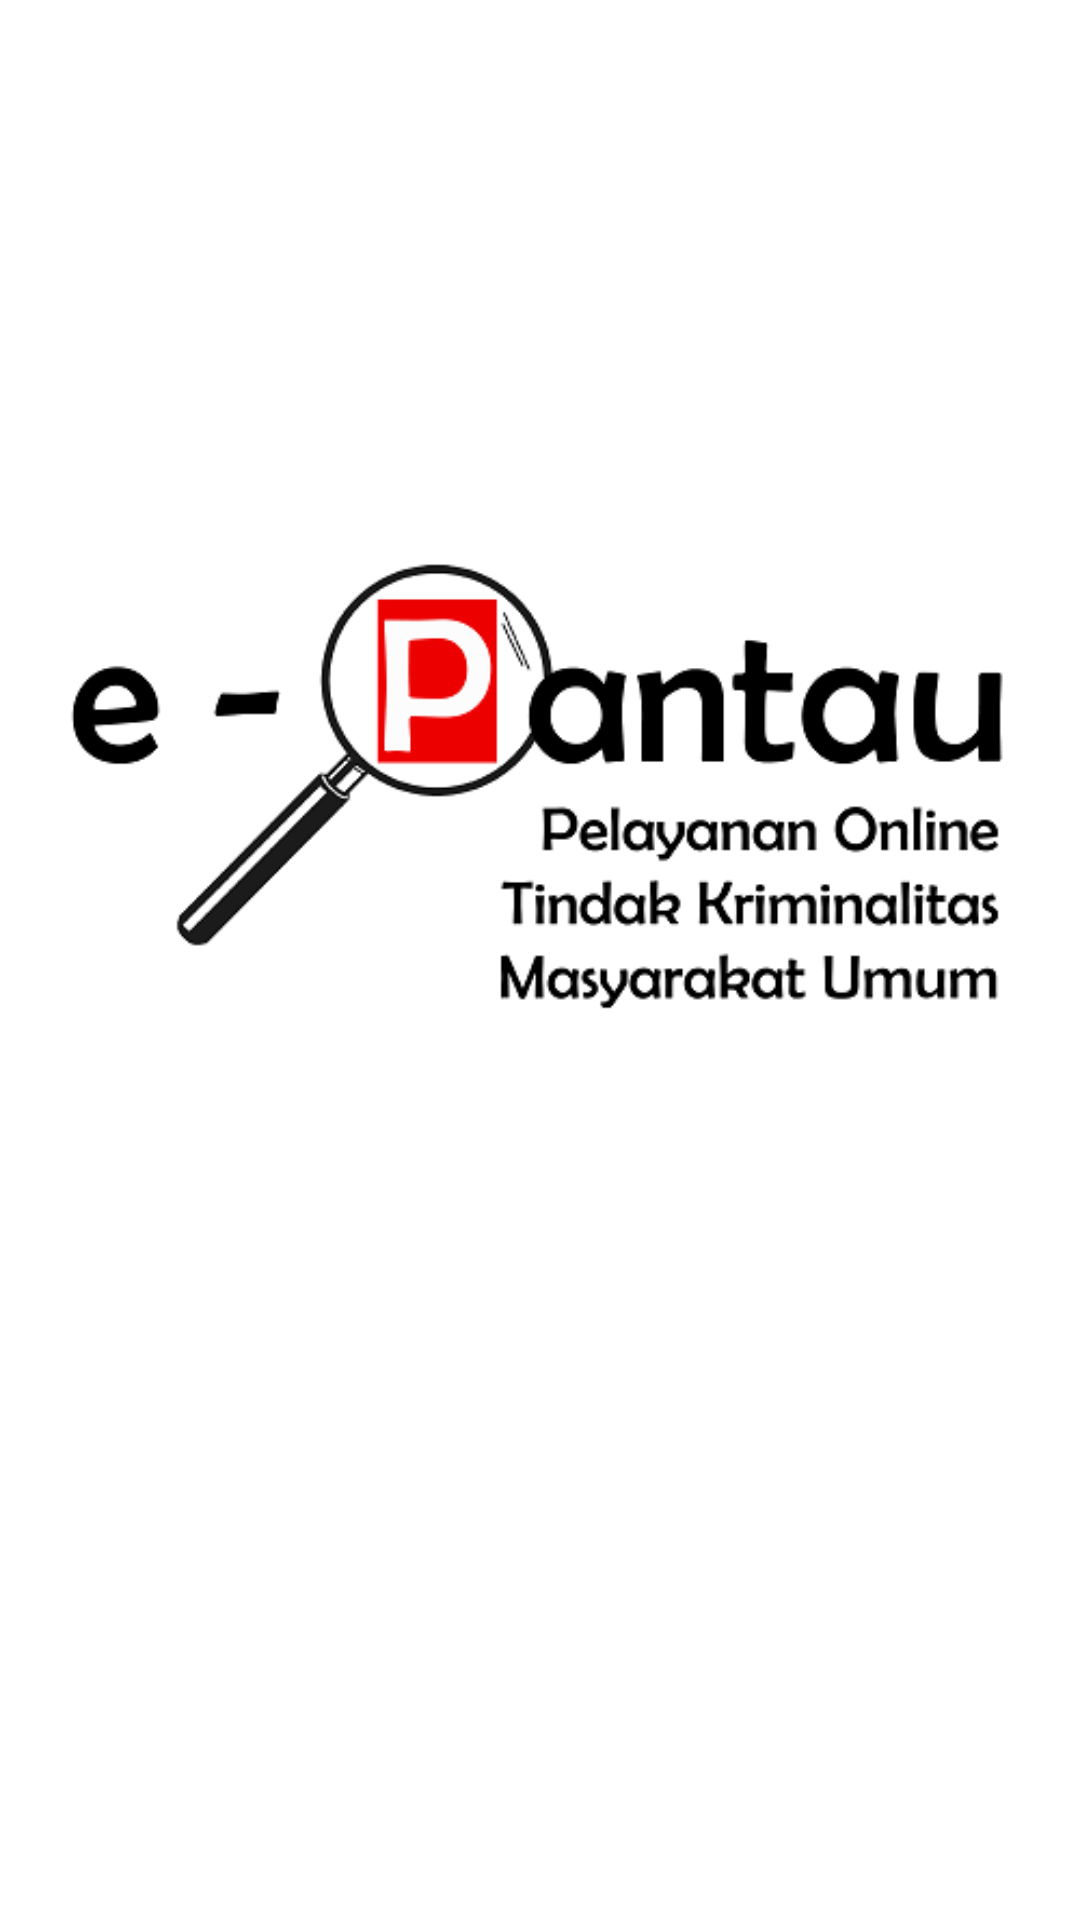

Produce the Android XML layout that renders to this screen, including the resource entries it uses.
<!-- AndroidManifest.xml: application theme AppTheme -->
<!-- res/layout/activity_splash_screen.xml -->
<?xml version="1.0" encoding="utf-8"?>
<LinearLayout xmlns:android="http://schemas.android.com/apk/res/android"
    xmlns:tools="http://schemas.android.com/tools"
    android:id="@+id/activity_main"
    android:layout_width="match_parent"
    android:layout_height="match_parent"
    android:orientation="vertical"
    android:background="#ffffff">



    <ImageView
        android:layout_width="match_parent"
        android:layout_height="500dp"
        android:gravity="center"
        android:paddingTop="10px"
        android:src="@drawable/logo"
        />

</LinearLayout>
<!-- resources referenced by this layout -->
<resources>
  <!-- drawable logo: png bitmap (drawable, 29185 bytes) -->
  <style name="AppTheme" parent="Theme.AppCompat.Light.NoActionBar">
          
          <item name="colorPrimary">@color/colorPrimary</item>
          <item name="colorPrimaryDark">@color/colorPrimaryDark</item>
          <item name="colorAccent">@color/colorAccent</item>
      </style>
  <color name="colorPrimary">#3F51B5</color>
  <color name="colorPrimaryDark">#CC053B</color>
  <color name="colorAccent">#cccccc</color>
</resources>
